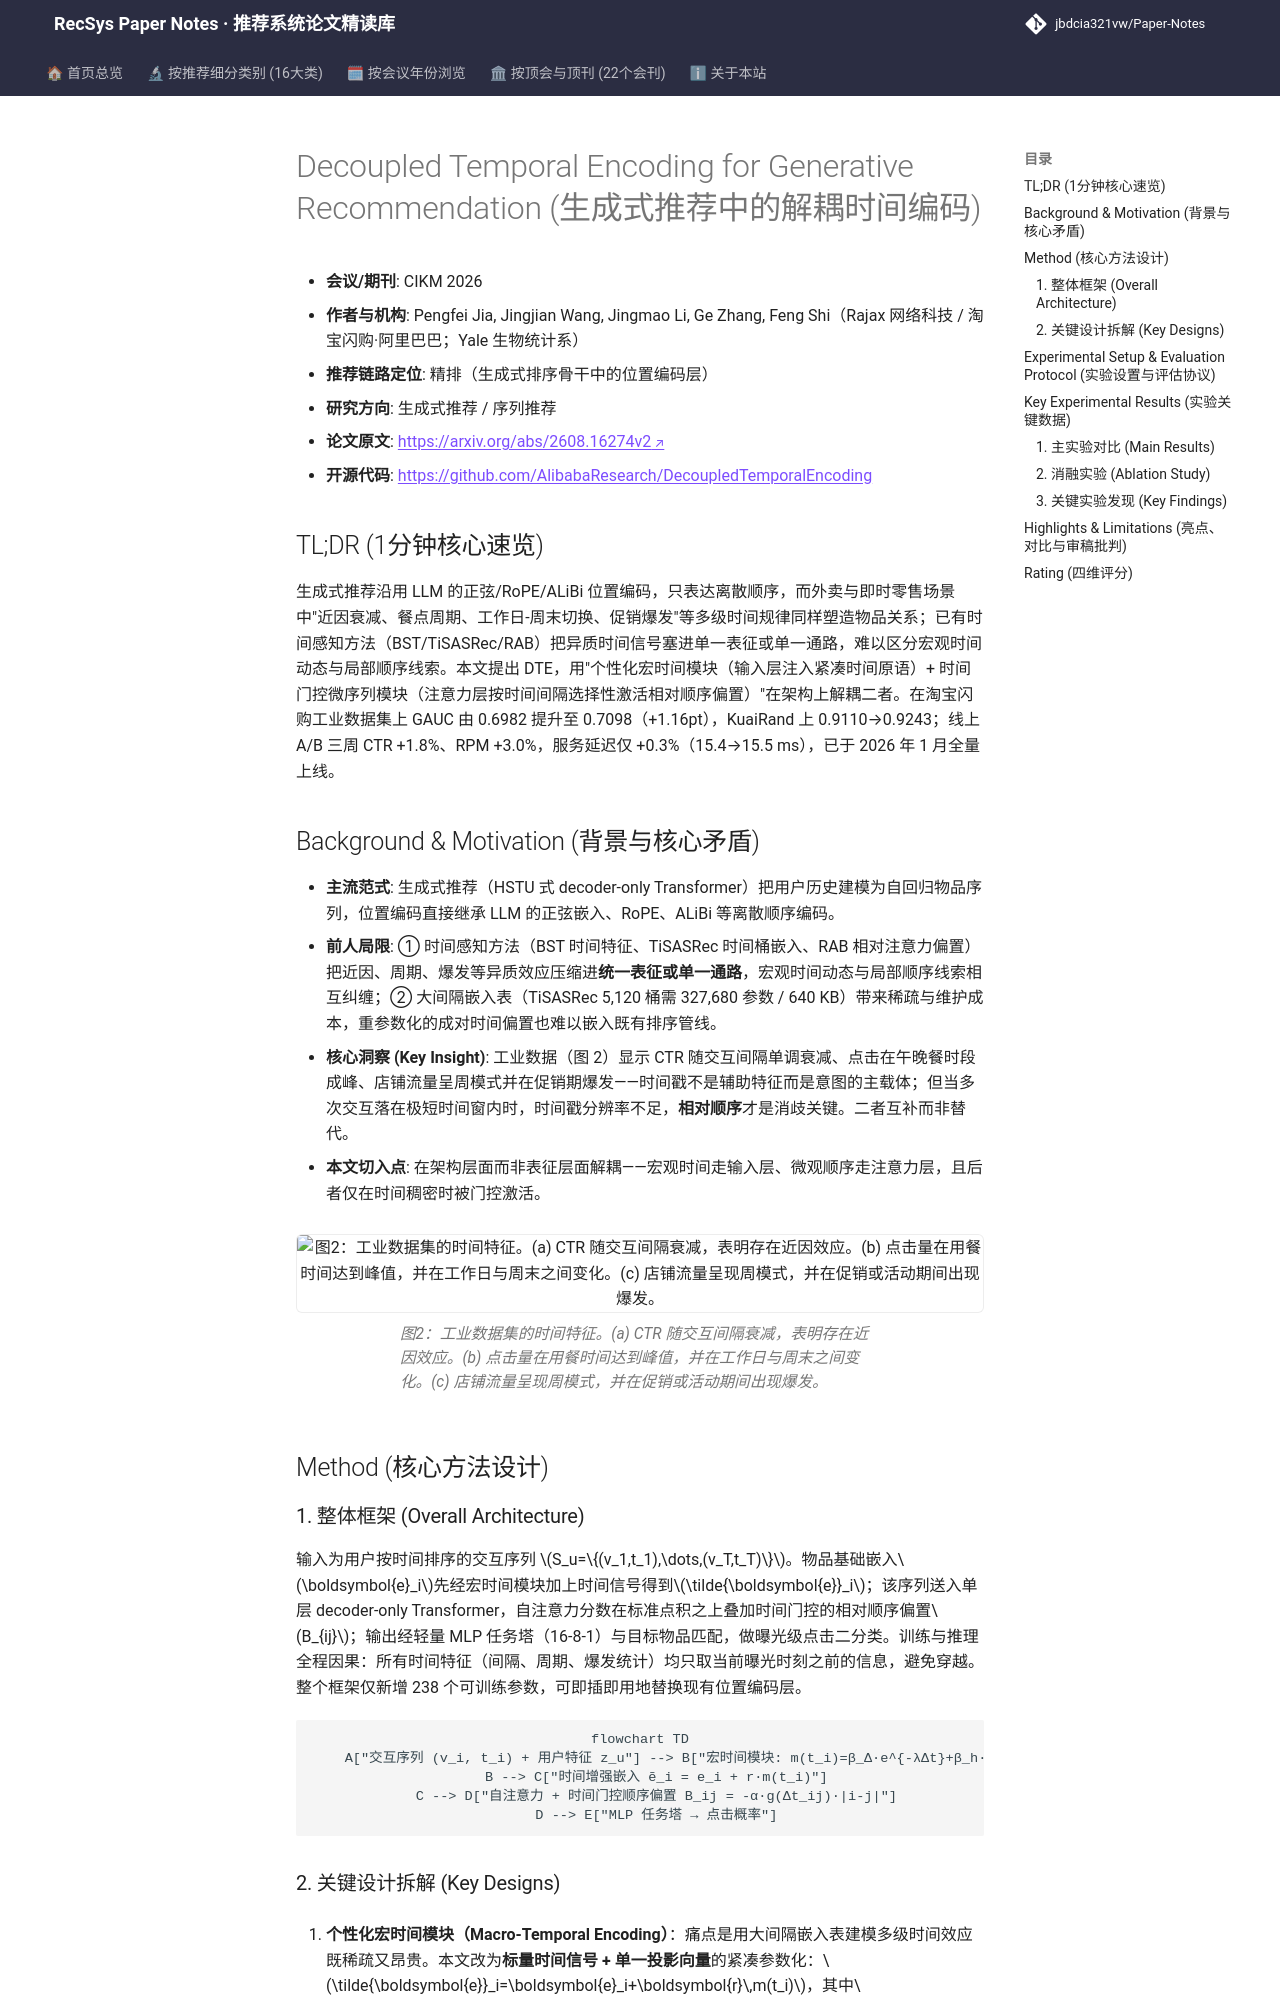

repository: jbdcia321vw/Paper-Notes · page: venues/CIKM/2026/generative_rec/decoupled_temporal_encoding_for_generative_recommendation/index.html · generator: mkdocs

---
title: "Decoupled Temporal Encoding for Generative Recommendation"
description: "[CIKM 2026][生成式推荐] 将宏观时间动态与微观序列顺序解耦的双模块位置编码，工业数据集 GAUC +1.16pt，线上 CTR +1.8%、RPM +3.0%，延迟仅 +0.3%。"
tags:
  - CIKM
  - 生成式推荐
  - 精排
  - 时间位置编码
  - 时间门控注意力偏置
date: 2026-11-13
venue: CIKM
year: 2026
paper_url: "https://arxiv.org/abs/2608.16274"
code_url: "https://github.com/AlibabaResearch/DecoupledTemporalEncoding"
categories:
  - generative_rec
  - sequential_rec
---

# Decoupled Temporal Encoding for Generative Recommendation (生成式推荐中的解耦时间编码)

- **会议/期刊**: CIKM 2026
- **作者与机构**: Pengfei Jia, Jingjian Wang, Jingmao Li, Ge Zhang, Feng Shi（Rajax 网络科技 / 淘宝闪购·阿里巴巴；Yale 生物统计系）
- **推荐链路定位**: 精排（生成式排序骨干中的位置编码层）
- **研究方向**: 生成式推荐 / 序列推荐
- **论文原文**: [https://arxiv.org/abs/2608.16274v2](https://arxiv.org/abs/2608.16274v2)
- **开源代码**: [https://github.com/AlibabaResearch/DecoupledTemporalEncoding](https://github.com/AlibabaResearch/DecoupledTemporalEncoding)

## TL;DR (1分钟核心速览)

生成式推荐沿用 LLM 的正弦/RoPE/ALiBi 位置编码，只表达离散顺序，而外卖与即时零售场景中"近因衰减、餐点周期、工作日-周末切换、促销爆发"等多级时间规律同样塑造物品关系；已有时间感知方法（BST/TiSASRec/RAB）把异质时间信号塞进单一表征或单一通路，难以区分宏观时间动态与局部顺序线索。本文提出 DTE，用"个性化宏时间模块（输入层注入紧凑时间原语）+ 时间门控微序列模块（注意力层按时间间隔选择性激活相对顺序偏置）"在架构上解耦二者。在淘宝闪购工业数据集上 GAUC 由 0.6982 提升至 0.7098（+1.16pt），KuaiRand 上 0.9110→0.9243；线上 A/B 三周 CTR +1.8%、RPM +3.0%，服务延迟仅 +0.3%（15.4→15.5 ms），已于 2026 年 1 月全量上线。

## Background & Motivation (背景与核心矛盾)

- **主流范式**: 生成式推荐（HSTU 式 decoder-only Transformer）把用户历史建模为自回归物品序列，位置编码直接继承 LLM 的正弦嵌入、RoPE、ALiBi 等离散顺序编码。
- **前人局限**: ① 时间感知方法（BST 时间特征、TiSASRec 时间桶嵌入、RAB 相对注意力偏置）把近因、周期、爆发等异质效应压缩进**统一表征或单一通路**，宏观时间动态与局部顺序线索相互纠缠；② 大间隔嵌入表（TiSASRec 5,120 桶需 327,680 参数 / 640 KB）带来稀疏与维护成本，重参数化的成对时间偏置也难以嵌入既有排序管线。
- **核心洞察 (Key Insight)**: 工业数据（图 2）显示 CTR 随交互间隔单调衰减、点击在午晚餐时段成峰、店铺流量呈周模式并在促销期爆发——时间戳不是辅助特征而是意图的主载体；但当多次交互落在极短时间窗内时，时间戳分辨率不足，**相对顺序**才是消歧关键。二者互补而非替代。
- **本文切入点**: 在架构层面而非表征层面解耦——宏观时间走输入层、微观顺序走注意力层，且后者仅在时间稠密时被门控激活。

<figure class="paper-figure" markdown="span">
  ![图2：工业数据集的时间特征。(a) CTR 随交互间隔衰减，表明存在近因效应。(b) 点击量在用餐时间达到峰值，并在工作日与周末之间变化。(c) 店铺流量呈现周模式，并在促销或活动期间出现爆发。](../../../../assets/papers/2608.16274v2/figure_2.png)<figcaption>图2：工业数据集的时间特征。(a) CTR 随交互间隔衰减，表明存在近因效应。(b) 点击量在用餐时间达到峰值，并在工作日与周末之间变化。(c) 店铺流量呈现周模式，并在促销或活动期间出现爆发。</figcaption>
</figure>

## Method (核心方法设计)
